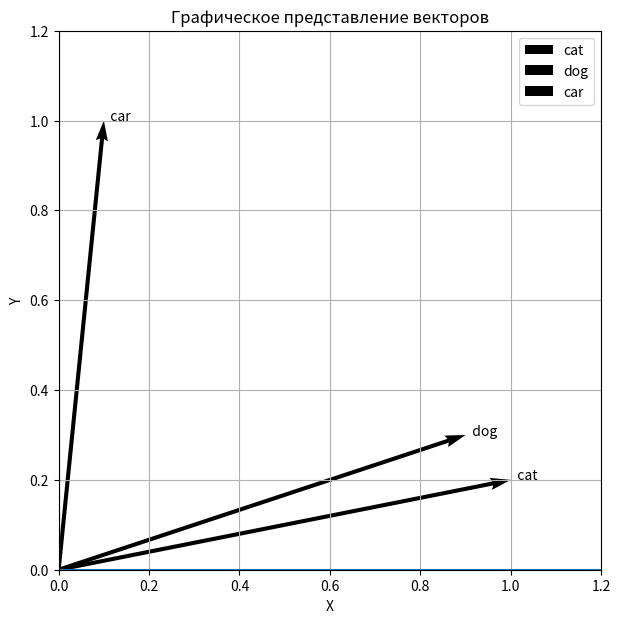

Write Python code to recreate this figure.
import math
import matplotlib.pyplot as plt


def cosine(a, b):
    dot = sum(x * y for x, y in zip(a, b))
    norm_a = math.sqrt(sum(x * x for x in a))
    norm_b = math.sqrt(sum(y * y for y in b))
    return dot / (norm_a * norm_b)


cat = [1.0, 0.2]
dog = [0.9, 0.3]
car = [0.1, 1.0]


print("cat ↔ dog:", cosine(cat, dog))
print("cat ↔ car:", cosine(cat, car))


# Создаём координатную плоскость
plt.figure(figsize=(7, 7))


# Рисуем векторы как стрелки из точки (0, 0)
plt.quiver(
    0, 0,
    cat[0], cat[1],
    angles="xy",
    scale_units="xy",
    scale=1,
    label="cat"
)

plt.quiver(
    0, 0,
    dog[0], dog[1],
    angles="xy",
    scale_units="xy",
    scale=1,
    label="dog"
)

plt.quiver(
    0, 0,
    car[0], car[1],
    angles="xy",
    scale_units="xy",
    scale=1,
    label="car"
)


# Подписываем концы векторов
plt.text(cat[0], cat[1], "  cat")
plt.text(dog[0], dog[1], "  dog")
plt.text(car[0], car[1], "  car")


# Настраиваем оси
plt.xlim(0, 1.2)
plt.ylim(0, 1.2)

plt.axhline(0)
plt.axvline(0)

plt.xlabel("X")
plt.ylabel("Y")

plt.grid()
plt.legend()

plt.title("Графическое представление векторов")

plt.show()
